Labelled photos from "processed_dataset", an image-classification folder in mjocc/ai-to-bi. The possible labels are: frame not present, frame present.

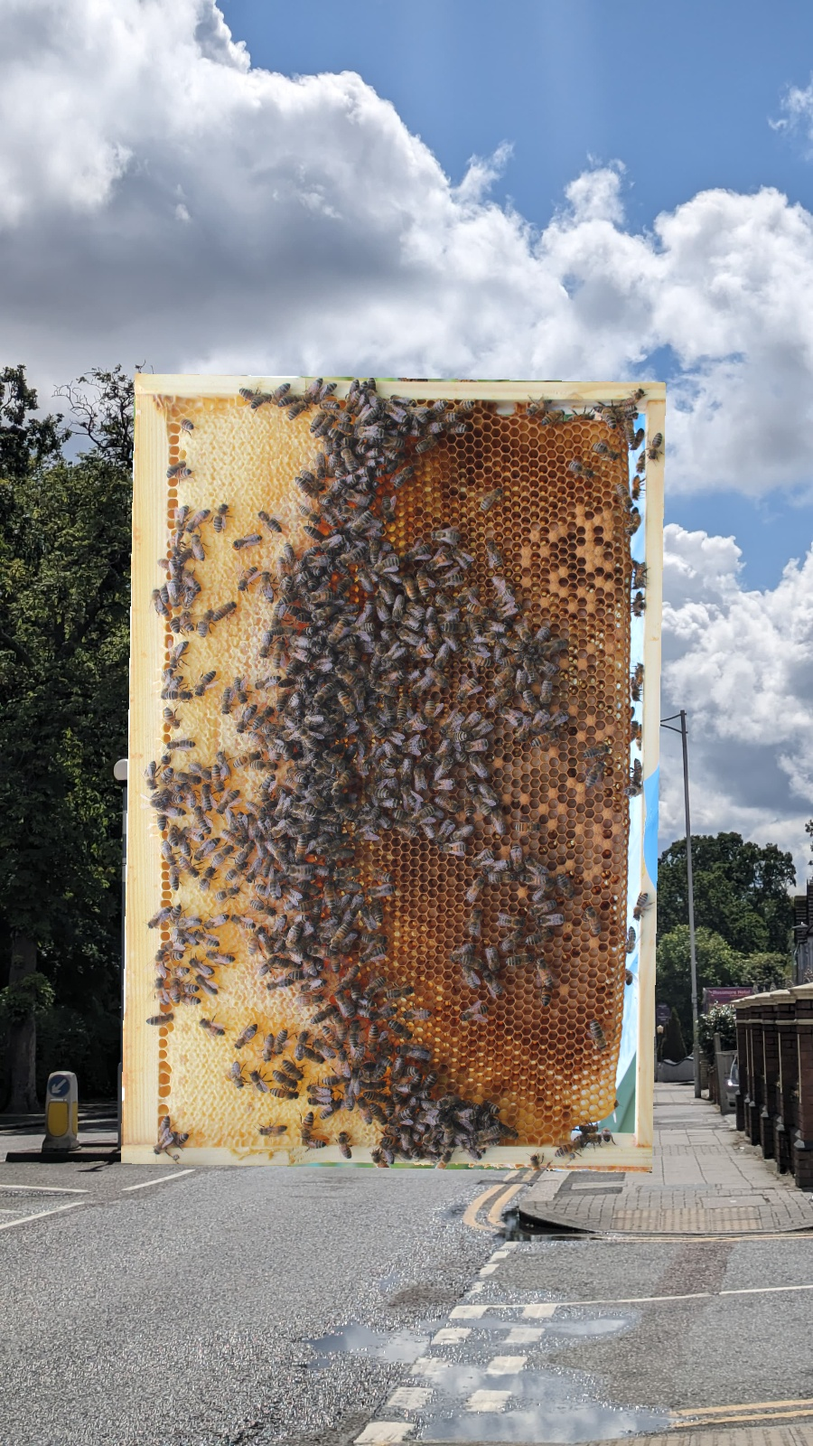
Label: frame present

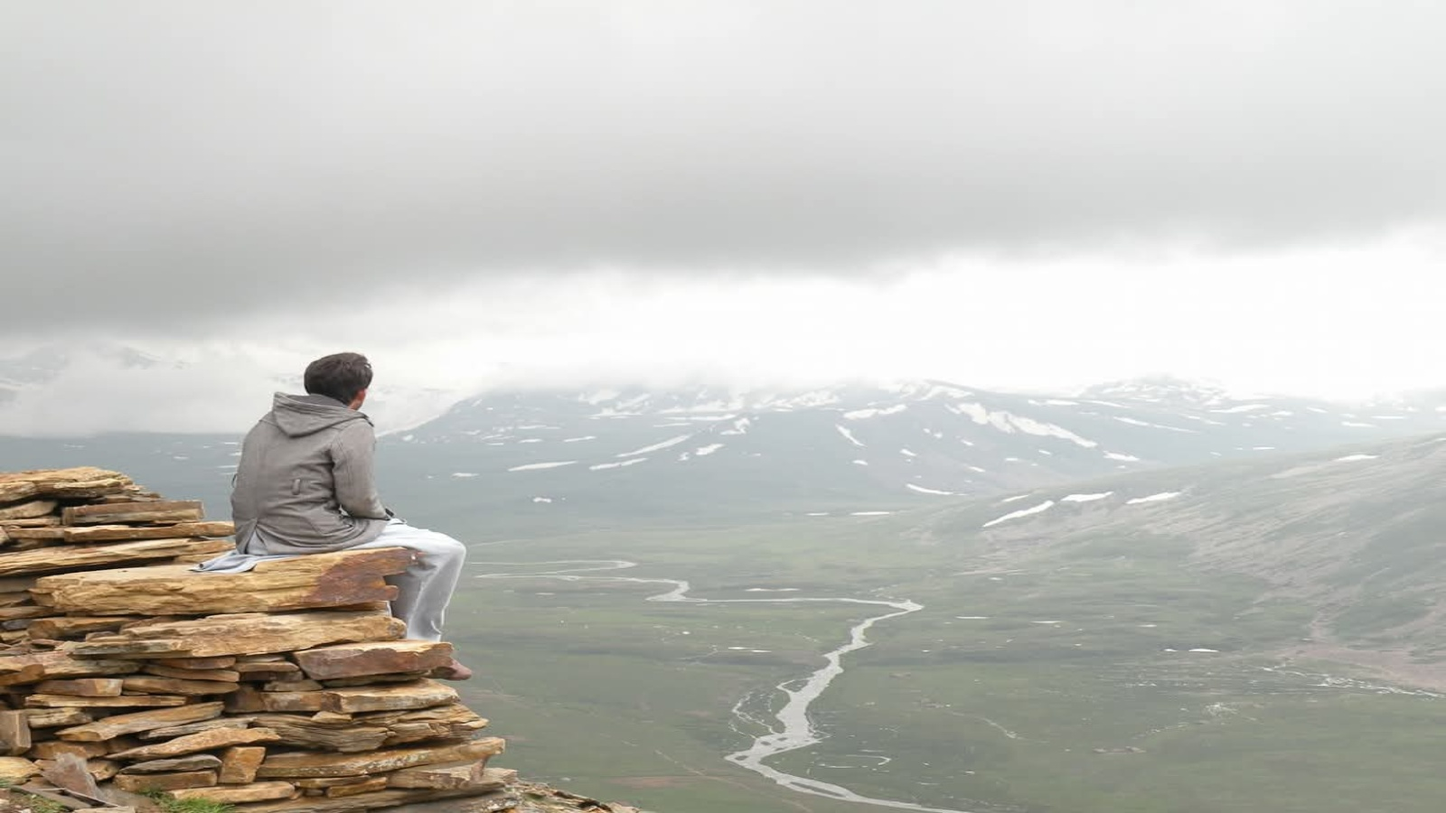
Label: frame not present

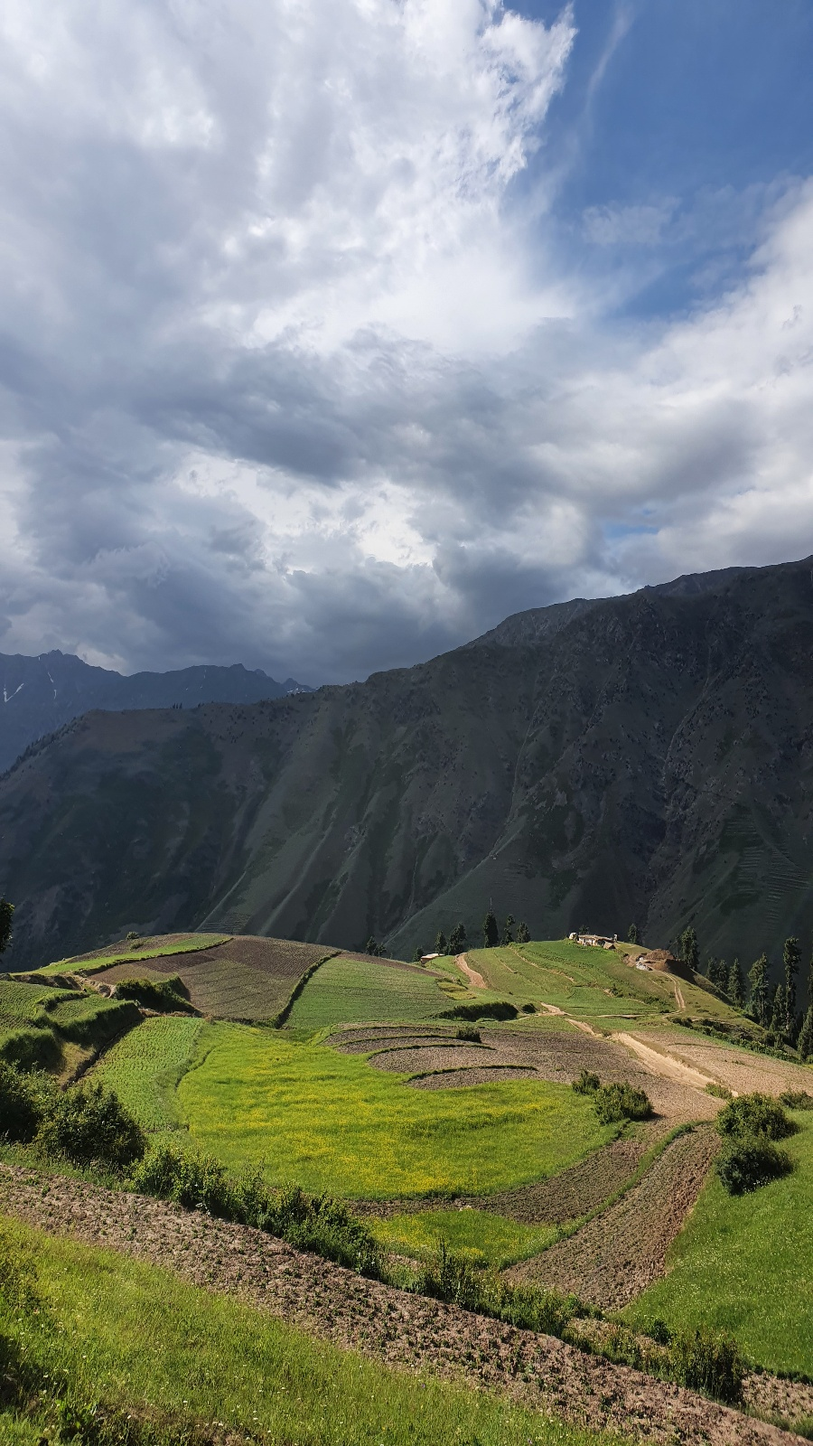
Label: frame not present

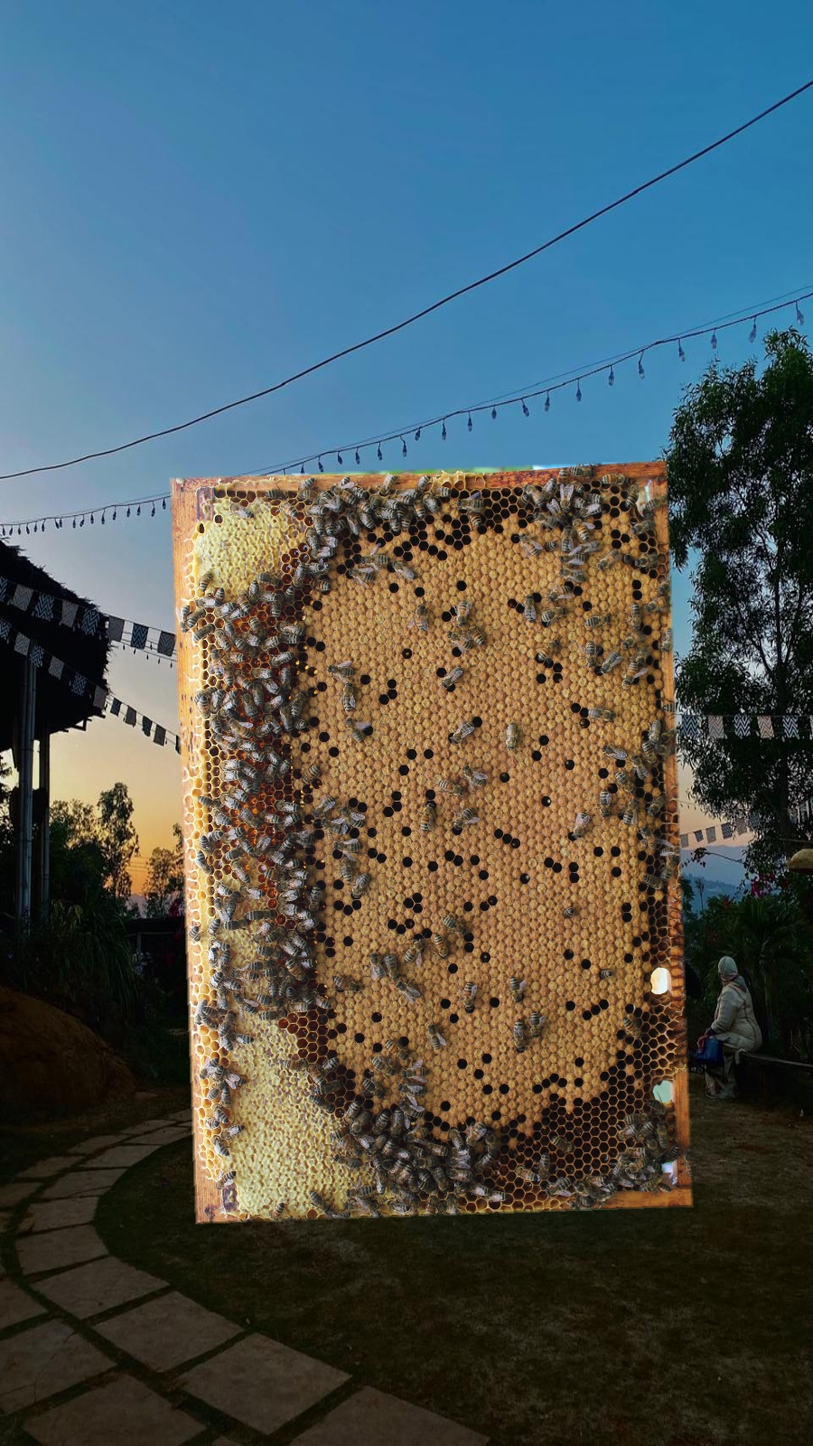
Label: frame present

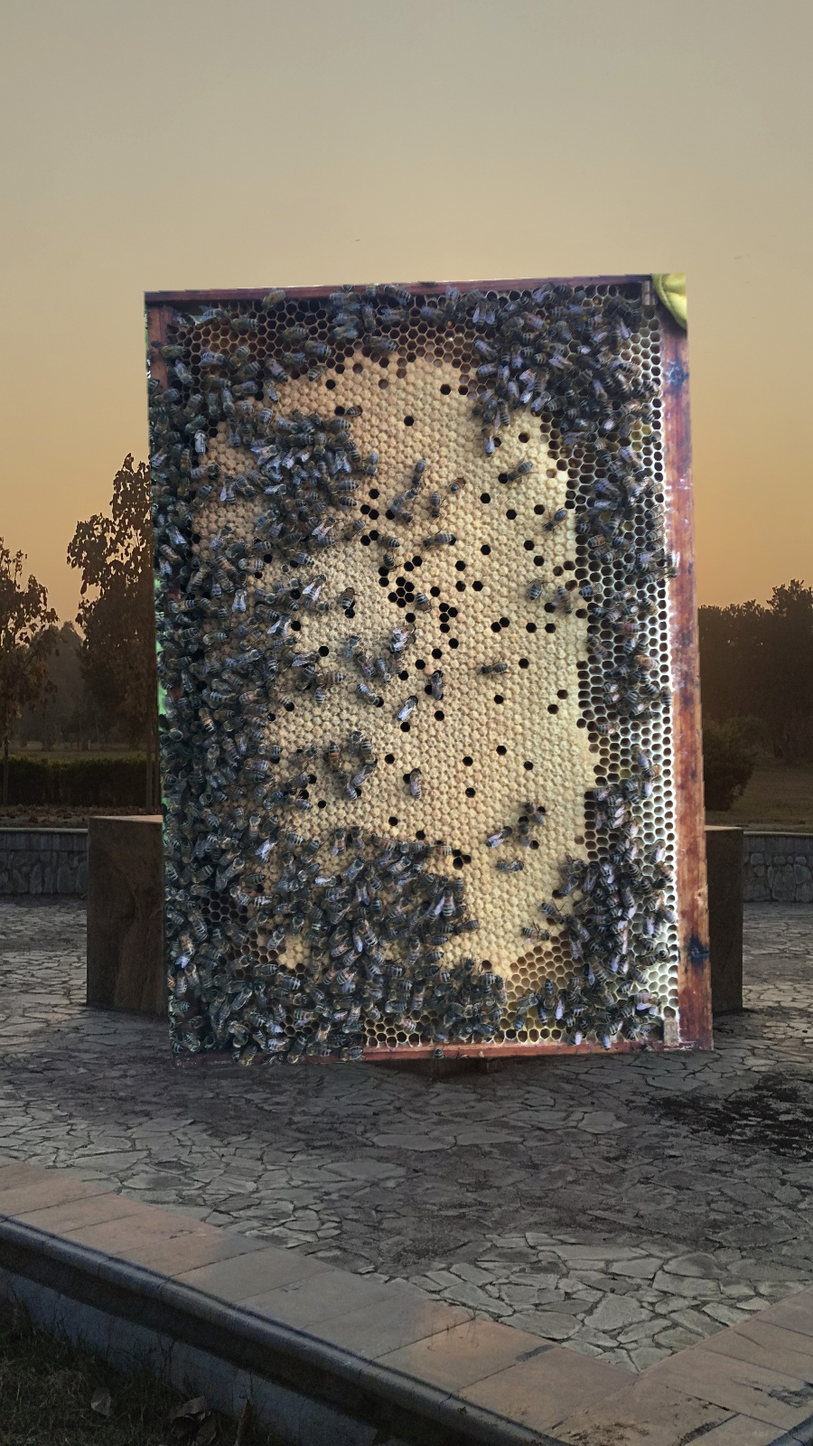
Label: frame present

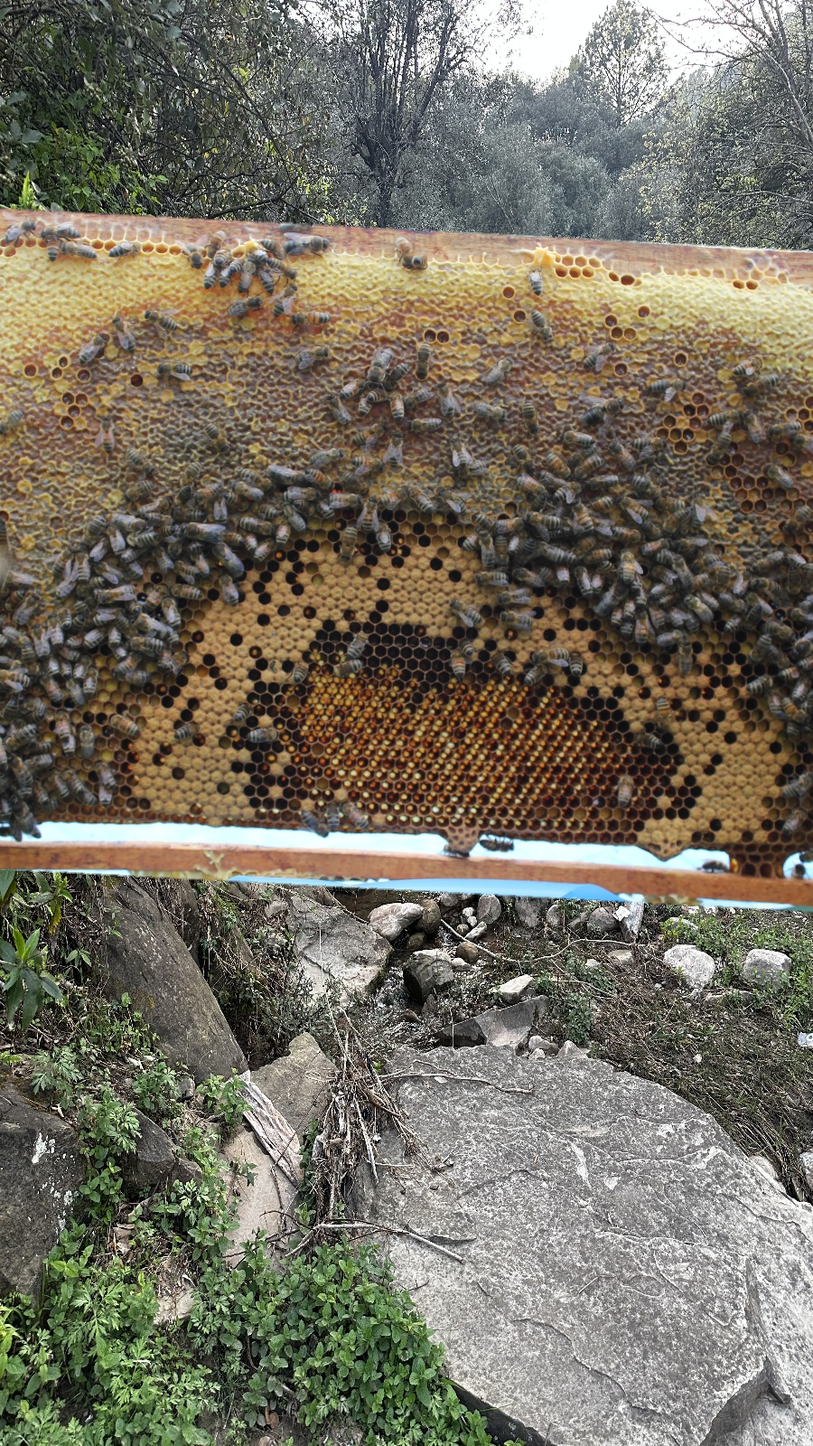
Label: frame present
